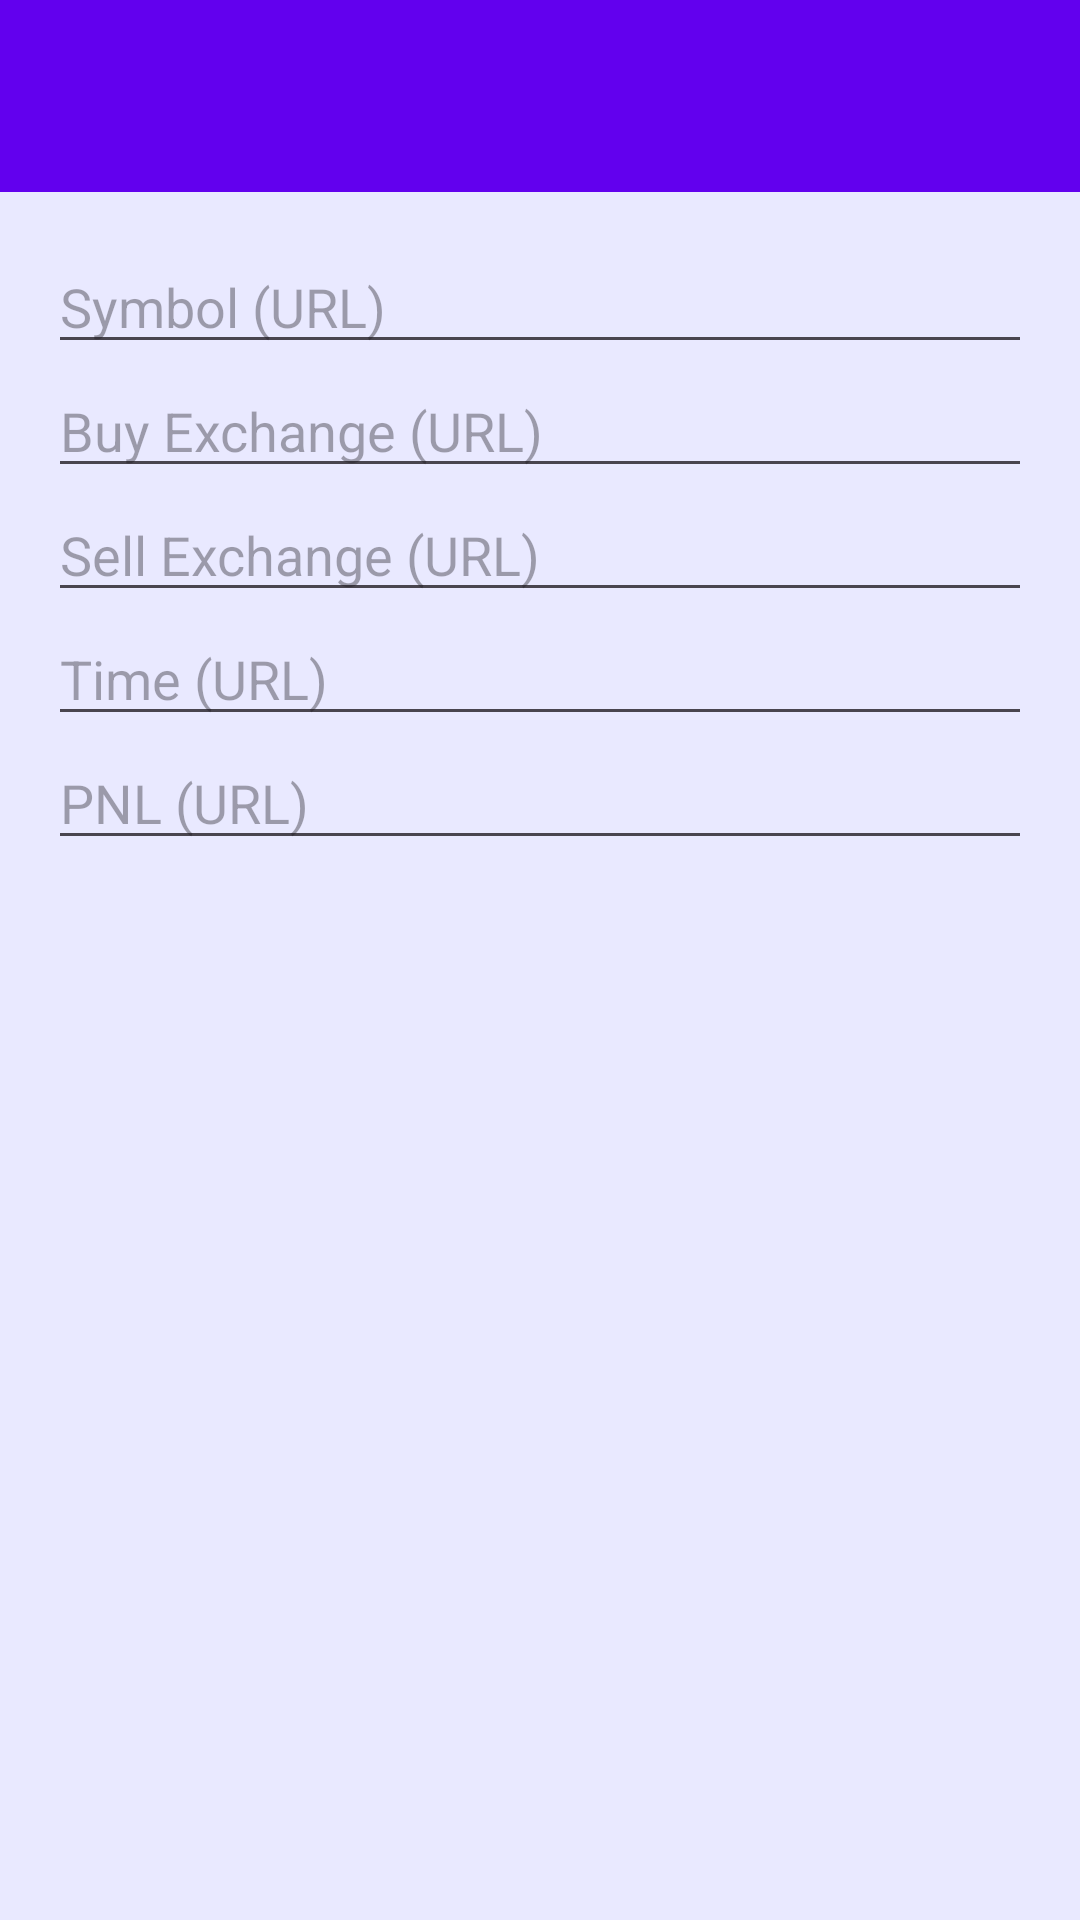

Layout XML and referenced resources for this Android screen:
<!-- AndroidManifest.xml: application theme Theme.PNLChecker -->
<!-- res/layout/activity_add_item_url.xml -->
<?xml version="1.0" encoding="utf-8"?>
<LinearLayout xmlns:android="http://schemas.android.com/apk/res/android"
    xmlns:app="http://schemas.android.com/apk/res-auto"
    xmlns:tools="http://schemas.android.com/tools"
    android:id="@+id/main"
    android:layout_width="match_parent"
    android:layout_height="match_parent"
    android:orientation="vertical"
    tools:context=".AddItemUrlActivity">

    <com.google.android.material.appbar.AppBarLayout
        android:layout_width="match_parent"
        android:layout_height="wrap_content">

        <androidx.appcompat.widget.Toolbar
            android:id="@+id/my_toolbar"
            android:layout_width="match_parent"
            android:layout_height="?attr/actionBarSize"
            android:background="?attr/colorPrimary"
            android:elevation="4dp"/>
        
        


    </com.google.android.material.appbar.AppBarLayout>

    <LinearLayout
        android:layout_width="match_parent"
        android:layout_height="match_parent"
        android:orientation="vertical"
        android:padding="16dp">

        <EditText
            android:id="@+id/add_item_symbol_url"
            android:layout_width="match_parent"
            android:layout_height="wrap_content"
            android:hint="Symbol (URL)"
            android:inputType="textUri"/>

        <EditText
            android:id="@+id/add_item_buyExchange_url"
            android:layout_width="match_parent"
            android:layout_height="wrap_content"
            android:hint="Buy Exchange (URL)"
            android:inputType="textUri"/>

        <EditText
            android:id="@+id/add_item_sellExchange_url"
            android:layout_width="match_parent"
            android:layout_height="wrap_content"
            android:hint="Sell Exchange (URL)"
            android:inputType="textUri"/>

        <EditText
            android:id="@+id/add_item_time_url"
            android:layout_width="match_parent"
            android:layout_height="wrap_content"
            android:hint="Time (URL)"
            android:inputType="textUri"/>

        <EditText
            android:id="@+id/add_item_pnl_url"
            android:layout_width="match_parent"
            android:layout_height="wrap_content"
            android:hint="PNL (URL)"
            android:inputType="textUri"/>

    </LinearLayout>

</LinearLayout>
<!-- resources referenced by this layout -->
<resources>
  <style name="AppTheme" parent="Theme.AppCompat.Light.NoActionBar">
  
          <item name="colorPrimary">@color/primaryColor</item>
          <item name="colorPrimaryDark">@color/primaryVariantColor</item>
          <item name="colorPrimaryVariant">@color/primaryVariantColor</item>
          <item name="colorOnPrimary">@color/primaryOnColor</item>
  
          <item name="android:colorBackground">@color/backColor</item>
  
  
          <item name="colorSecondary">@color/secondaryColor</item>
          <item name="colorSecondaryVariant">@color/secondaryVariantColor</item>
          <item name="colorOnSecondary">@color/secondaryOnColor</item>
  
          <item name="colorError">@color/errorColor</item>
          <item name="colorOnError">@color/errorOnColor</item>
  
          <item name="colorSurface">@color/surfaceColor</item>
          <item name="colorOnSurface">@color/surfaceOnColor</item>
  
          <item name="colorOnBackground">@color/backgroundOnColor</item>
  
          
      </style>
  <style name="Theme.PNLChecker" parent="Base.Theme.PNLChecker" />
  <color name="primaryColor">#6200EE</color>
  <color name="primaryVariantColor">#3700B3</color>
  <color name="primaryOnColor">#FFFFFF</color>
  <color name="backColor">#e9e9ff</color>
  <color name="secondaryColor">#03DAC6</color>
  <color name="secondaryVariantColor">#018786</color>
  <color name="secondaryOnColor">#000000</color>
  <color name="errorColor">#B00020</color>
  <color name="errorOnColor">#FFFFFF</color>
  <color name="surfaceColor">#FFFFFF</color>
  <color name="surfaceOnColor">#000000</color>
  <color name="backgroundOnColor">#000000</color>
  <style name="Base.Theme.PNLChecker" parent="Theme.Material3.DayNight.NoActionBar">
          
          <item name="colorPrimary">@color/primaryColor</item>
          <item name="colorPrimaryDark">@color/primaryVariantColor</item>
          <item name="colorPrimaryVariant">@color/primaryVariantColor</item>
          <item name="colorOnPrimary">@color/primaryOnColor</item>
  
          <item name="android:colorBackground">@color/backColor</item>
  
          <item name="colorSecondary">@color/secondaryColor</item>
          <item name="colorSecondaryVariant">@color/secondaryVariantColor</item>
          <item name="colorOnSecondary">@color/secondaryOnColor</item>
  
          <item name="colorError">@color/errorColor</item>
          <item name="colorOnError">@color/errorOnColor</item>
  
          <item name="colorSurface">@color/surfaceColor</item>
          <item name="colorOnSurface">@color/surfaceOnColor</item>
  
          <item name="colorOnBackground">@color/backgroundOnColor</item>
  
      </style>
</resources>
